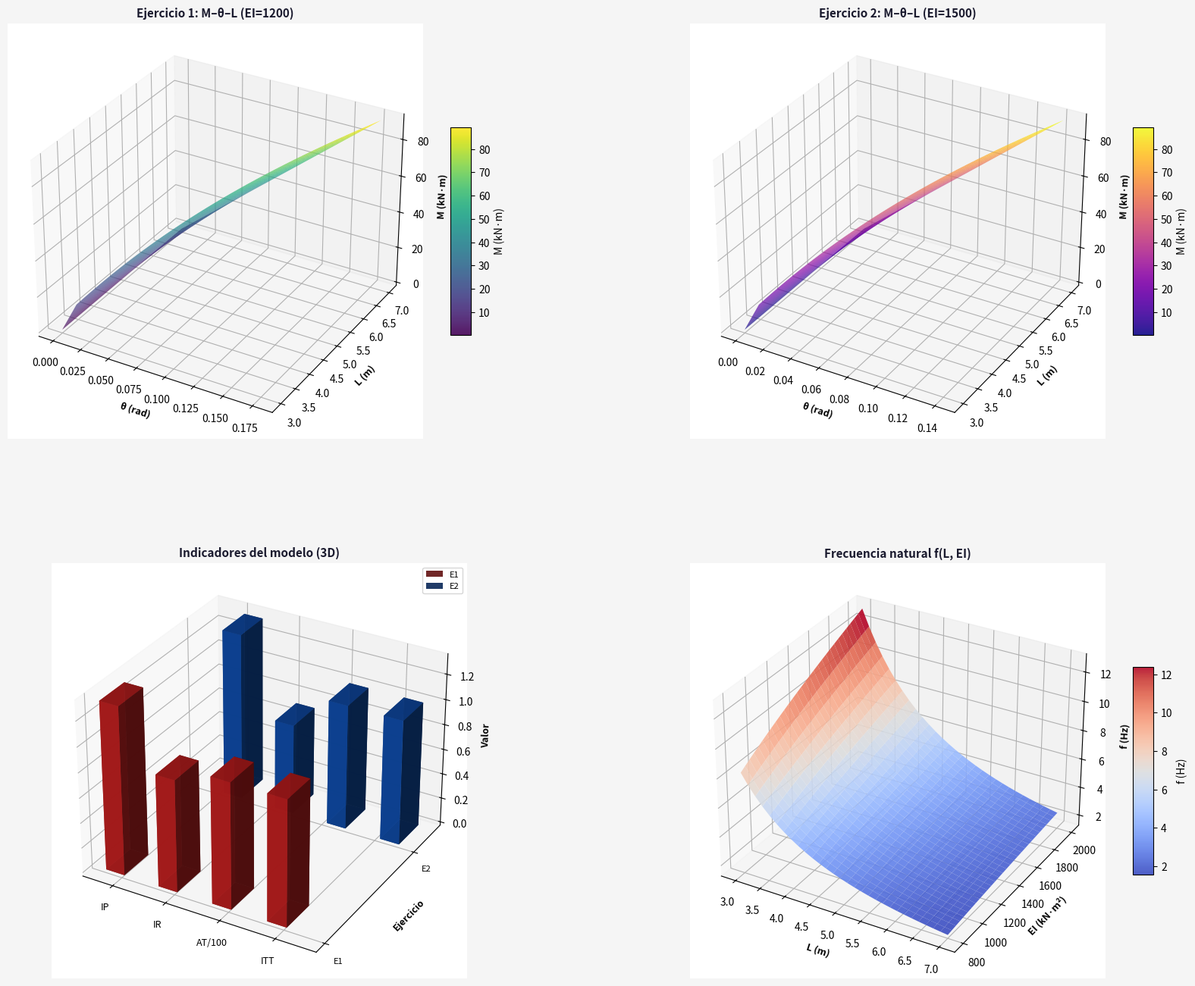

Reproduce this figure in Python.
# ============================================================
# GRÁFICAS 3D: MOMENTO–ROTACIÓN–CARGA E INDICADORES DEL MODELO
# Proyecto UNESUM-REZ-2026-JIPIJAPA-001
# Caso: Viga del Colegio Alejo Lascano (Jipijapa, Manabí)
# ============================================================

import numpy as np
import matplotlib.pyplot as plt
from mpl_toolkits.mplot3d import Axes3D  # noqa: F401

# ============================================================
# FASE 1 — DATOS DE ENTRADA
# ============================================================
L1, EI1, q1 = 4.0, 1200.0, 5.0
L2, EI2, q2 = 5.0, 1500.0, 8.0

# ============================================================
# FASE 2 — CÁLCULO ESTRUCTURAL
# ============================================================
def calculo_estructural(L, EI, q):
    RA = q * L / 2
    M_max = q * L**2 / 8
    theta = q * L**3 / (24 * EI)
    K = 4 * EI / L
    M_k = K * theta
    IP = M_k / M_max
    IR = max(0, min(1, 1 - (theta / 0.1)))
    return {
        'RA': RA, 'M_max': M_max, 'theta': theta,
        'K': K, 'M_k': M_k, 'IP': IP, 'IR': IR
    }

res1 = calculo_estructural(L1, EI1, q1)
res2 = calculo_estructural(L2, EI2, q2)

# ============================================================
# FASE 3 — GRÁFICAS 3D
# ============================================================
fig = plt.figure(figsize=(18, 14))
fig.patch.set_facecolor('#F5F5F5')

# --- Subplot 3D 1 ---
ax1 = fig.add_subplot(2, 2, 1, projection='3d')
ax1.set_facecolor('#FFFFFF')
q_range = np.linspace(0, 15, 40)
L_range = np.linspace(3, 7, 40)
Q, Lg = np.meshgrid(q_range, L_range)
Theta = Q * Lg**3 / (24 * 1200.0)
M = Q * Lg**2 / 8
surf1 = ax1.plot_surface(Theta, Lg, M, cmap='viridis',
                         edgecolor='none', alpha=0.9)
ax1.set_xlabel('θ (rad)', fontsize=9, fontweight='bold')
ax1.set_ylabel('L (m)', fontsize=9, fontweight='bold')
ax1.set_zlabel('M (kN·m)', fontsize=9, fontweight='bold')
ax1.set_title('Ejercicio 1: M–θ–L (EI=1200)',
              fontsize=11, fontweight='bold', color='#1A1A2E')
fig.colorbar(surf1, ax=ax1, shrink=0.5, aspect=10, label='M (kN·m)')

# --- Subplot 3D 2 ---
ax2 = fig.add_subplot(2, 2, 2, projection='3d')
ax2.set_facecolor('#FFFFFF')
Q2, Lg2 = np.meshgrid(q_range, L_range)
Theta2 = Q2 * Lg2**3 / (24 * 1500.0)
M2 = Q2 * Lg2**2 / 8
surf2 = ax2.plot_surface(Theta2, Lg2, M2, cmap='plasma',
                         edgecolor='none', alpha=0.9)
ax2.set_xlabel('θ (rad)', fontsize=9, fontweight='bold')
ax2.set_ylabel('L (m)', fontsize=9, fontweight='bold')
ax2.set_zlabel('M (kN·m)', fontsize=9, fontweight='bold')
ax2.set_title('Ejercicio 2: M–θ–L (EI=1500)',
              fontsize=11, fontweight='bold', color='#1A1A2E')
fig.colorbar(surf2, ax=ax2, shrink=0.5, aspect=10, label='M (kN·m)')

# --- Subplot 3D 3 ---
ax3 = fig.add_subplot(2, 2, 3, projection='3d')
ax3.set_facecolor('#FFFFFF')
indicadores = ['IP', 'IR', 'AT/100', 'ITT']
valores1 = [res1['IP'], res1['IR'], 1.0, 1.0]
valores2 = [res2['IP'], res2['IR'], 1.0, 1.0]
xpos = np.arange(len(indicadores))
ax3.bar3d(xpos - 0.2, np.zeros(len(indicadores)), 0,
          0.35, 0.35, valores1, color='#B71C1C', alpha=0.9, label='E1')
ax3.bar3d(xpos + 0.2, np.ones(len(indicadores))*1.5, 0,
          0.35, 0.35, valores2, color='#0D47A1', alpha=0.9, label='E2')
ax3.set_xticks(xpos + 0.1)
ax3.set_xticklabels(indicadores, fontsize=9)
ax3.set_ylabel('Ejercicio', fontsize=9, fontweight='bold')
ax3.set_zlabel('Valor', fontsize=9, fontweight='bold')
ax3.set_title('Indicadores del modelo (3D)',
              fontsize=11, fontweight='bold', color='#1A1A2E')
ax3.legend(fontsize=8)
ax3.set_yticks([0, 1.5])
ax3.set_yticklabels(['E1', 'E2'], fontsize=8)

# --- Subplot 3D 4 ---
ax4 = fig.add_subplot(2, 2, 4, projection='3d')
ax4.set_facecolor('#FFFFFF')
L_freq = np.linspace(3, 7, 30)
EI_freq = np.linspace(800, 2000, 30)
Lf, EIf = np.meshgrid(L_freq, EI_freq)
m_sup = 0.36
F = (1.57 / Lf**2) * np.sqrt(EIf / m_sup)
surf4 = ax4.plot_surface(Lf, EIf, F, cmap='coolwarm',
                         edgecolor='none', alpha=0.9)
ax4.set_xlabel('L (m)', fontsize=9, fontweight='bold')
ax4.set_ylabel('EI (kN·m²)', fontsize=9, fontweight='bold')
ax4.set_zlabel('f (Hz)', fontsize=9, fontweight='bold')
ax4.set_title('Frecuencia natural f(L, EI)',
              fontsize=11, fontweight='bold', color='#1A1A2E')
fig.colorbar(surf4, ax=ax4, shrink=0.5, aspect=10, label='f (Hz)')

# ============================================================
# AJUSTE MANUAL (reemplaza tight_layout)
# ============================================================
plt.subplots_adjust(left=0.05, right=0.95, top=0.95, bottom=0.05,
                    wspace=0.25, hspace=0.30)

plt.savefig('graficas_3d_viga_unesum.png', dpi=200,
            bbox_inches='tight', facecolor='#F5F5F5')
plt.show()
print("\n✅ Imagen guardada: graficas_3d_viga_unesum.png")

# ============================================================
# REPORTE
# ============================================================
print("\n" + "=" * 70)
print("REPORTE 3D — VIGA COLEGIO ALEJO LASCANO")
print("Proyecto UNESUM-REZ-2026-JIPIJAPA-001")
print("=" * 70)

for nombre, res in [("Ejercicio 1", res1), ("Ejercicio 2", res2)]:
    print(f"\n--- {nombre} ---")
    print(f"  M_max     = {res['M_max']:.2f} kN·m")
    print(f"  M_k       = {res['M_k']:.4f} kN·m")
    print(f"  θ         = {res['theta']:.6f} rad")
    print(f"  IP        = {res['IP']:.4f}")
    print(f"  IR        = {res['IR']:.4f}")

print("\n" + "=" * 70)
